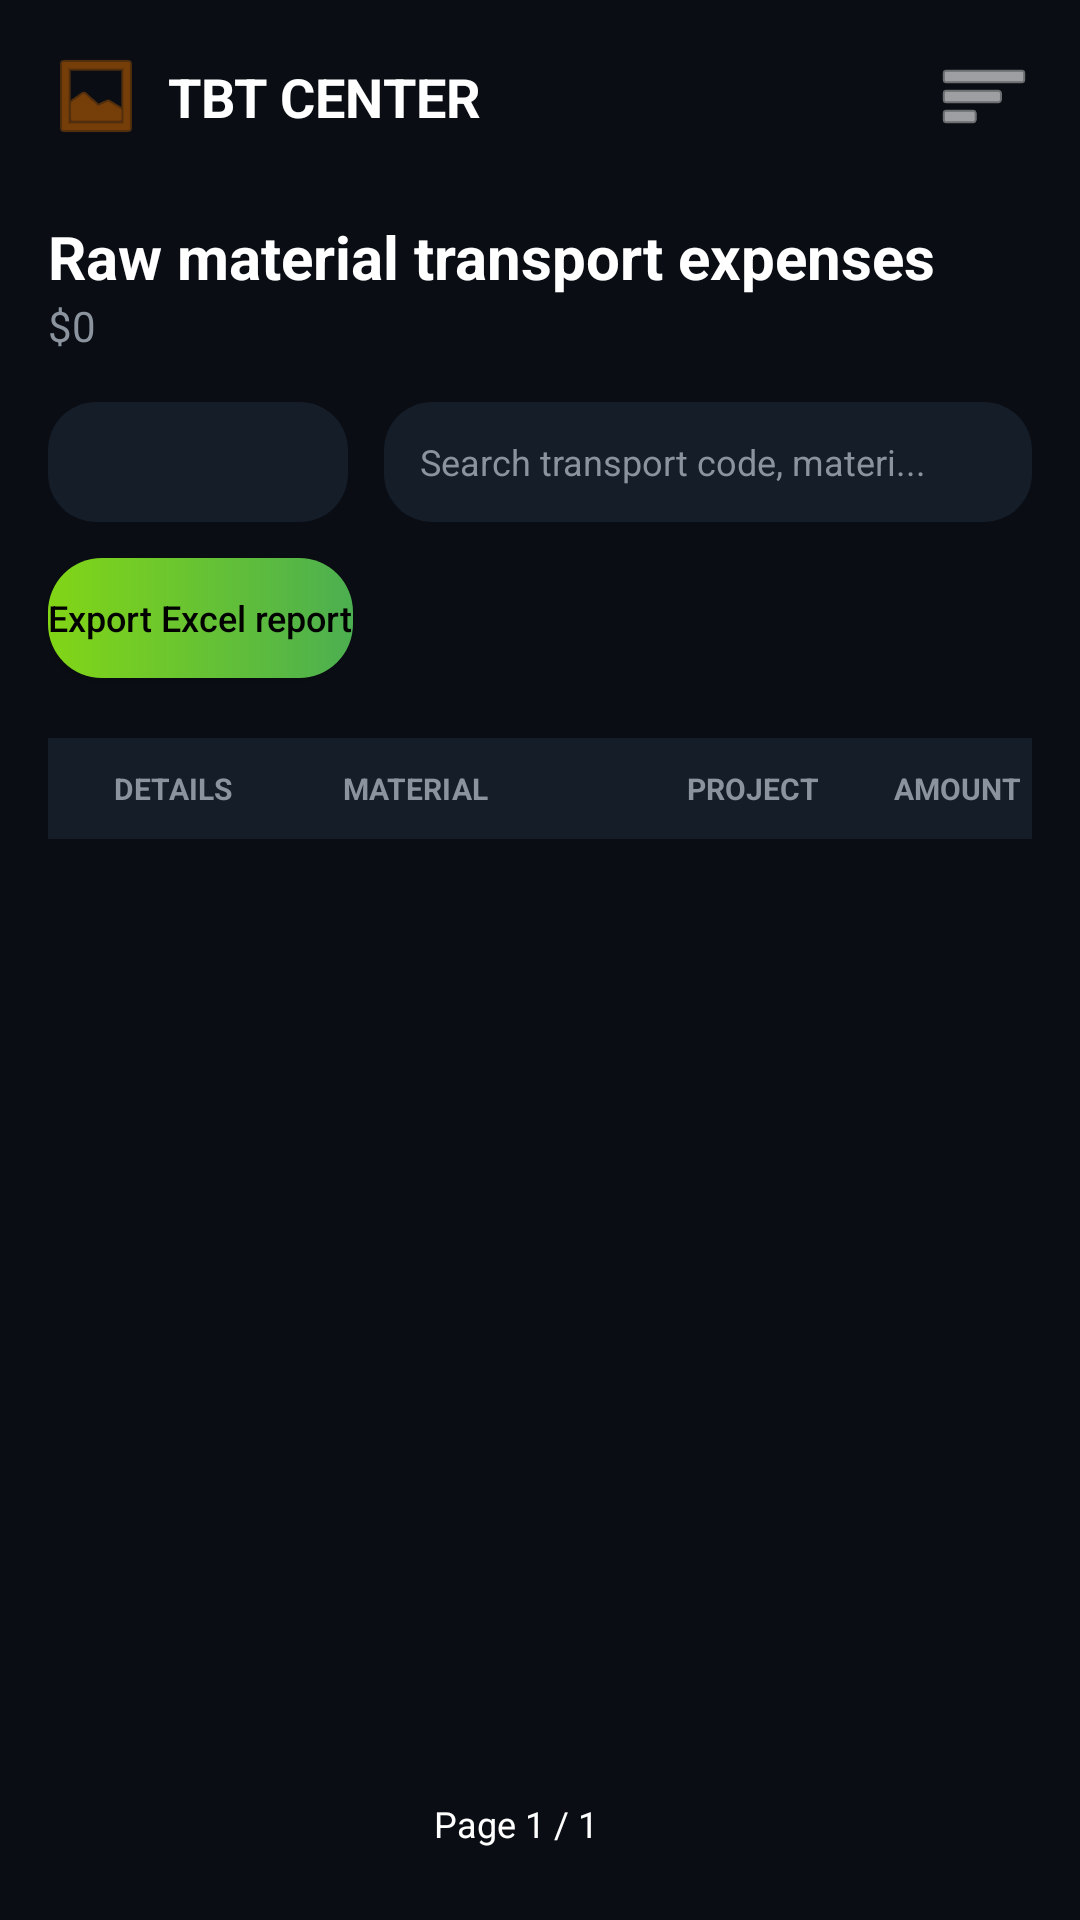

Write the Android layout XML for this screen, with the resource values it uses.
<!-- AndroidManifest.xml: application theme Theme.SubjectDemo -->
<!-- res/layout/activity_transport_expense.xml -->
<?xml version="1.0" encoding="utf-8"?>
<androidx.constraintlayout.widget.ConstraintLayout xmlns:android="http://schemas.android.com/apk/res/android"
    xmlns:app="http://schemas.android.com/apk/res-auto"
    xmlns:tools="http://schemas.android.com/tools"
    android:layout_width="match_parent"
    android:layout_height="match_parent"
    android:background="@color/fn_bg"
    app:layout_constraintStart_toStartOf="parent"
    app:layout_constraintEnd_toEndOf="parent">

    
    <ImageView
        android:id="@+id/ivLogo"
        android:layout_width="32dp"
        android:layout_height="32dp"
        android:layout_marginStart="16dp"
        android:layout_marginTop="16dp"
        android:src="@android:drawable/ic_menu_gallery"
        app:layout_constraintStart_toStartOf="parent"
        app:layout_constraintTop_toTopOf="parent"
        app:tint="@color/fn_accent" />

    <TextView
        android:id="@+id/tvBrand"
        android:layout_width="wrap_content"
        android:layout_height="wrap_content"
        android:layout_marginStart="8dp"
        android:text="TBT CENTER"
        android:textColor="@color/white"
        android:textSize="18sp"
        android:textStyle="bold"
        app:layout_constraintBottom_toBottomOf="@id/ivLogo"
        app:layout_constraintStart_toEndOf="@id/ivLogo"
        app:layout_constraintTop_toTopOf="@id/ivLogo" />

    <ImageView
        android:id="@+id/ivMenu"
        android:layout_width="32dp"
        android:layout_height="32dp"
        android:layout_marginEnd="16dp"
        android:src="@android:drawable/ic_menu_sort_by_size"
        app:layout_constraintBottom_toBottomOf="@id/ivLogo"
        app:layout_constraintEnd_toEndOf="parent"
        app:layout_constraintTop_toTopOf="@id/ivLogo"
        app:tint="@color/white" />

    <TextView
        android:id="@+id/tvTitle"
        android:layout_width="wrap_content"
        android:layout_height="wrap_content"
        android:layout_marginStart="16dp"
        android:layout_marginTop="24dp"
        android:text="Raw material transport expenses"
        android:textColor="@color/white"
        android:textSize="20sp"
        android:textStyle="bold"
        app:layout_constraintStart_toStartOf="parent"
        app:layout_constraintTop_toBottomOf="@id/ivLogo" />

    <TextView
        android:id="@+id/tvTotalExpense"
        android:layout_width="wrap_content"
        android:layout_height="wrap_content"
        android:text="$0"
        android:textColor="@color/fn_text_sec"
        android:textSize="14sp"
        app:layout_constraintStart_toStartOf="@id/tvTitle"
        app:layout_constraintTop_toBottomOf="@id/tvTitle" />

    <LinearLayout
        android:id="@+id/llFilters"
        android:layout_width="0dp"
        android:layout_height="wrap_content"
        android:layout_marginHorizontal="16dp"
        android:layout_marginTop="16dp"
        android:orientation="horizontal"
        app:layout_constraintTop_toBottomOf="@id/tvTotalExpense"
        app:layout_constraintStart_toStartOf="parent"
        app:layout_constraintEnd_toEndOf="parent">

        <Spinner
            android:id="@+id/spFilter"
            android:layout_width="100dp"
            android:layout_height="40dp"
            android:background="@drawable/fn_card_bg" />

        <EditText
            android:id="@+id/etSearch"
            android:layout_width="0dp"
            android:layout_height="40dp"
            android:layout_marginStart="12dp"
            android:layout_weight="1"
            android:background="@drawable/fn_card_bg"
            android:hint="Search transport code, materi..."
            android:paddingHorizontal="12dp"
            android:textColor="@color/white"
            android:textColorHint="@color/fn_text_sec"
            android:textSize="12sp"
            android:inputType="text" />
    </LinearLayout>

    <Button
        android:id="@+id/btnExport"
        android:layout_width="wrap_content"
        android:layout_height="40dp"
        android:layout_marginStart="16dp"
        android:layout_marginTop="12dp"
        android:background="@drawable/btn_green_gradient"
        android:text="Export Excel report"
        android:textAllCaps="false"
        android:textColor="@color/black"
        android:textSize="12sp"
        app:layout_constraintStart_toStartOf="parent"
        app:layout_constraintTop_toBottomOf="@id/llFilters" />

    
    <LinearLayout
        android:id="@+id/llTableHeader"
        android:layout_width="match_parent"
        android:layout_height="wrap_content"
        android:layout_marginHorizontal="16dp"
        android:layout_marginTop="20dp"
        android:background="#151D29"
        android:orientation="horizontal"
        android:paddingVertical="10dp"
        android:weightSum="10"
        app:layout_constraintTop_toBottomOf="@id/btnExport">
        <TextView
            android:layout_width="0dp"
            android:layout_height="wrap_content"
            android:layout_weight="3"
            android:paddingStart="22dp"
            android:text="DETAILS"
            android:textColor="@color/fn_text_sec"
            android:textSize="10sp"
            android:textStyle="bold" />
        <TextView
            android:layout_width="0dp"
            android:layout_height="wrap_content"
            android:layout_weight="3.5"
            android:text="MATERIAL"
            android:textColor="@color/fn_text_sec"
            android:textSize="10sp"
            android:textStyle="bold" />
        <TextView
            android:layout_width="0dp"
            android:layout_height="wrap_content"
            android:layout_weight="1.5"
            android:text="PROJECT"
            android:textColor="@color/fn_text_sec"
            android:textSize="10sp"
            android:textStyle="bold" />
        <TextView
            android:layout_width="0dp"
            android:layout_height="wrap_content"
            android:layout_weight="2"
            android:gravity="end"
            android:paddingEnd="4dp"
            android:text="AMOUNT"
            android:textColor="@color/fn_text_sec"
            android:textSize="10sp"
            android:textStyle="bold" />
    </LinearLayout>

    <androidx.recyclerview.widget.RecyclerView
        android:id="@+id/rvExpenses"
        android:layout_width="match_parent"
        android:layout_height="0dp"
        android:layout_marginHorizontal="16dp"
        app:layout_constraintBottom_toTopOf="@id/llPagination"
        app:layout_constraintTop_toBottomOf="@id/llTableHeader" />

    
    <LinearLayout
        android:id="@+id/llPagination"
        android:layout_width="match_parent"
        android:layout_height="64dp"
        android:gravity="center"
        android:orientation="horizontal"
        app:layout_constraintBottom_toBottomOf="parent">
        <TextView
            android:id="@+id/tvPageInfo"
            android:layout_width="wrap_content"
            android:layout_height="wrap_content"
            android:text="Page 1 / 1"
            android:textColor="@color/white"
            android:textSize="12sp" />
        <LinearLayout
            android:id="@+id/layoutPageNumbers"
            android:layout_width="wrap_content"
            android:layout_height="wrap_content"
            android:layout_marginStart="16dp"
            android:orientation="horizontal" />
    </LinearLayout>

</androidx.constraintlayout.widget.ConstraintLayout>
<!-- resources referenced by this layout -->
<resources>
  <color name="black">#FF000000</color>
  <color name="fn_accent">#BD5E00</color>
  <color name="fn_bg">#0A0E14</color>
  <color name="fn_text_sec">#8B949E</color>
  <color name="white">#FFFFFFFF</color>
  <!-- drawable btn_green_gradient (drawable) -->
  <?xml version="1.0" encoding="utf-8"?>
  <shape xmlns:android="http://schemas.android.com/apk/res/android">
      <gradient
          android:startColor="#82D616"
          android:endColor="#4CAF50"
          android:angle="0" />
      <corners android:radius="18dp" />
  </shape>
  <!-- drawable fn_card_bg (drawable) -->
  <?xml version="1.0" encoding="utf-8"?>
  <shape xmlns:android="http://schemas.android.com/apk/res/android">
      <solid android:color="@color/fn_card_bg" />
      <corners android:radius="16dp" />
  </shape>
  <style name="Theme.SubjectDemo" parent="Base.Theme.SubjectDemo" />
  <color name="fn_card_bg">#151D29</color>
  <style name="Base.Theme.SubjectDemo" parent="Theme.Material3.DayNight.NoActionBar">
          <item name="android:statusBarColor">#FFFFFF</item>
          <item name="android:windowLightStatusBar">true</item>
      </style>
</resources>
